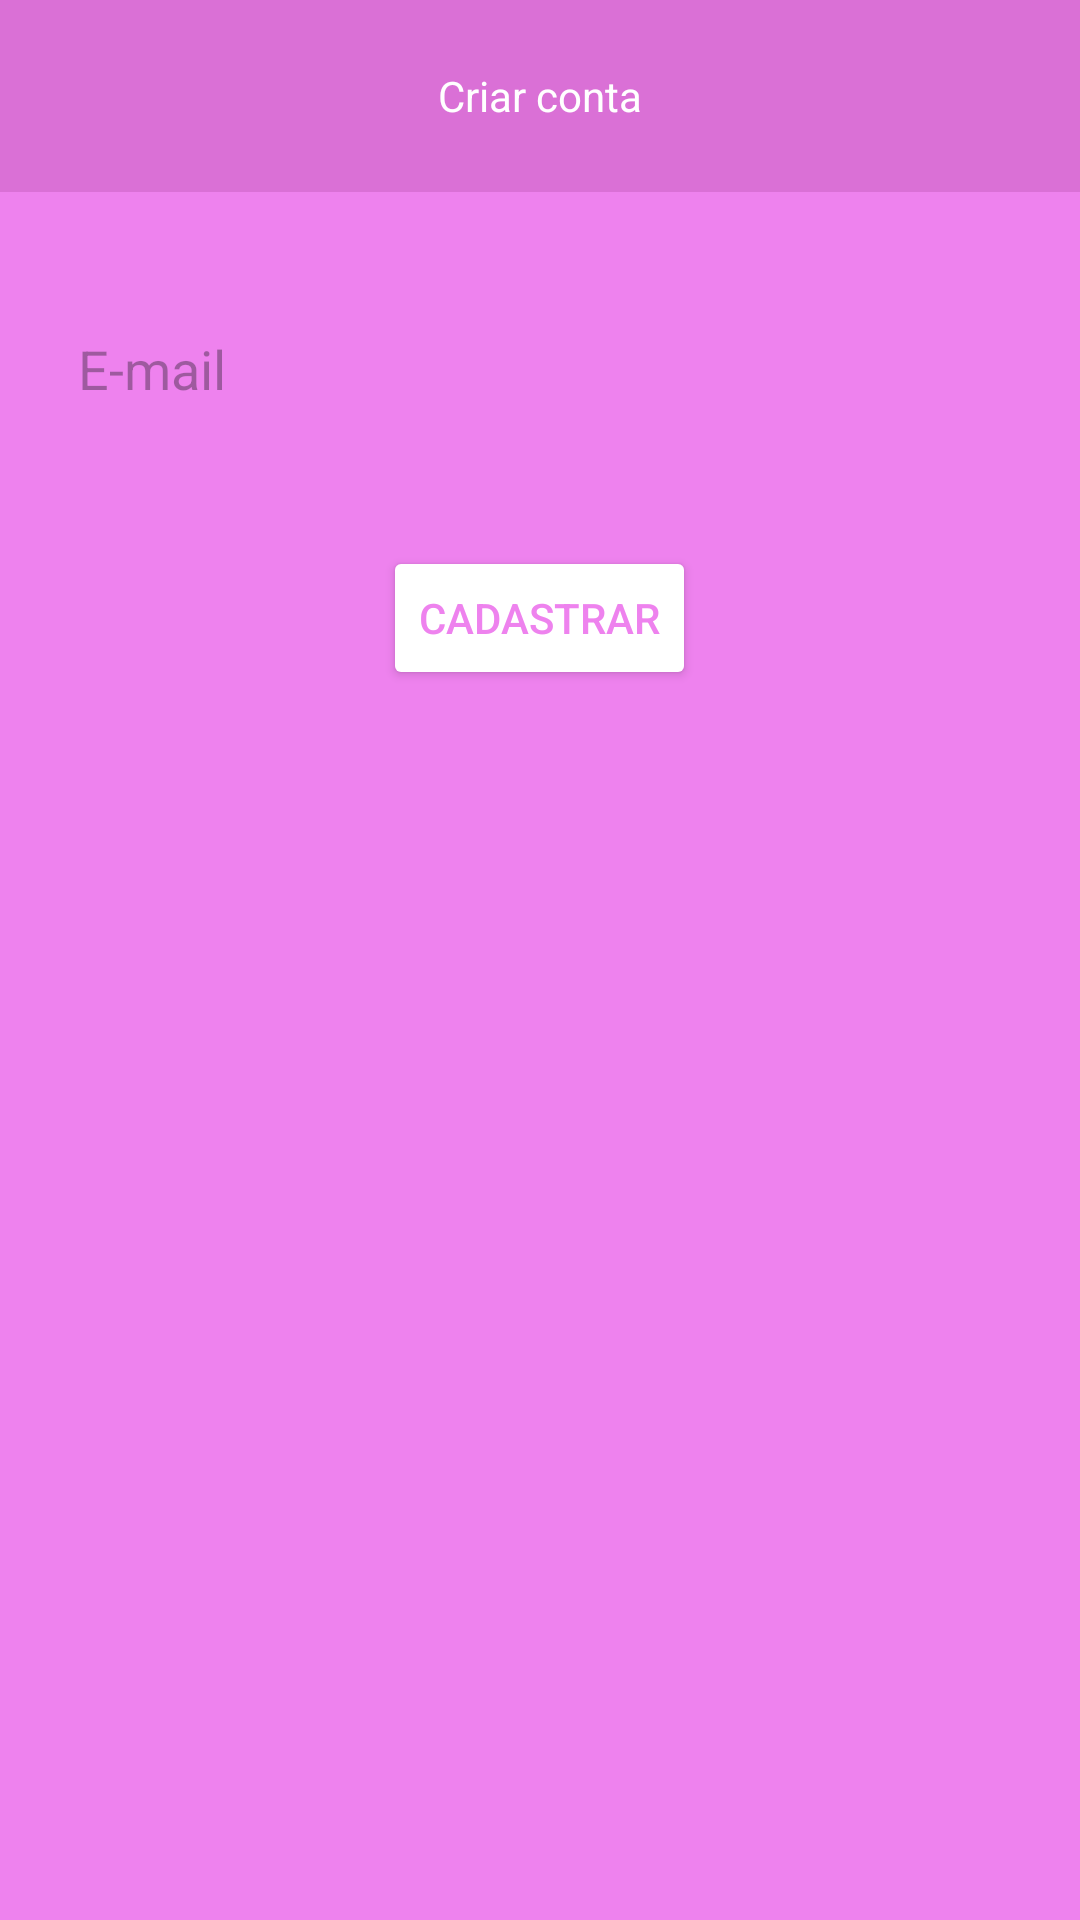

Produce the Android XML layout that renders to this screen, including the resource entries it uses.
<!-- AndroidManifest.xml: application theme Theme.MobilBimestre -->
<!-- res/layout/fragment_registro.xml -->
<?xml version="1.0" encoding="utf-8"?>
<ScrollView xmlns:android="http://schemas.android.com/apk/res/android"
    xmlns:app="http://schemas.android.com/apk/res-auto"
    xmlns:tools="http://schemas.android.com/tools"
    android:id="@+id/fragment_container_view_tag"
    android:layout_width="match_parent"
    android:layout_height="match_parent"
    tools:context=".ui.RegistroFragment">

    <androidx.constraintlayout.widget.ConstraintLayout
        android:layout_width="match_parent"
        android:layout_height="match_parent">


        <com.google.android.material.appbar.AppBarLayout
            android:id="@+id/appBarLayout"
            android:layout_width="0dp"
            android:layout_height="wrap_content"
            app:layout_constraintBottom_toTopOf="@+id/linearLayout2"
            app:layout_constraintEnd_toEndOf="parent"
            app:layout_constraintStart_toStartOf="parent"
            app:layout_constraintTop_toTopOf="parent"
            app:layout_constraintVertical_chainStyle="packed"
            tools:layout_constraintEnd_toEndOf="parent"
            tools:layout_constraintStart_toStartOf="parent"
            tools:layout_constraintTop_toTopOf="parent">


            <androidx.appcompat.widget.Toolbar
                android:id="@+id/toolbar"
                android:layout_width="match_parent"
                android:layout_height="match_parent"
                android:background="#DA70D6">

                <TextView
                    android:layout_width="wrap_content"
                    android:layout_height="wrap_content"
                    android:layout_gravity="center"
                    android:text="Criar conta"
                    android:textColor="@color/white" />

            </androidx.appcompat.widget.Toolbar>


        </com.google.android.material.appbar.AppBarLayout>

        <LinearLayout
            android:id="@+id/linearLayout2"
            android:layout_width="0dp"
            android:layout_height="400dp"
            android:orientation="vertical"
            app:layout_constraintBottom_toBottomOf="parent"
            app:layout_constraintEnd_toEndOf="parent"
            app:layout_constraintStart_toStartOf="parent"
            app:layout_constraintTop_toBottomOf="@+id/appBarLayout">

            <EditText
                android:id="@+id/edt_email"
                android:layout_width="match_parent"
                android:layout_height="48dp"
                android:layout_marginTop="35dp"
                android:layout_marginHorizontal="16dp"
                android:hint="E-mail"
                android:background="@drawable/bg_input"
                android:padding="10dp" />


            <Button
                android:id="@+id/btnCadastrar"
                android:layout_width="wrap_content"
                android:layout_marginTop="35dp"
                android:layout_height="wrap_content"
                android:backgroundTint="@color/white"
                android:textColor="@color/backgroud"
                android:layout_gravity="center"
                android:text="@string/btncadastrar"/>


        </LinearLayout>


    </androidx.constraintlayout.widget.ConstraintLayout>
</ScrollView>
<!-- resources referenced by this layout -->
<resources>
  <color name="backgroud">#EE82EE</color>
  <color name="white">#FFFFFFFF</color>
  <string name="btncadastrar">Cadastrar</string>
  <style name="Theme.MobilBimestre" parent="Base.Theme.MobilBimestre" />
  <style name="Base.Theme.MobilBimestre" parent="Theme.Material3.DayNight.NoActionBar">
          
          
          <item name="android:windowBackground">@color/backgroud</item>
          <item name="android:statusBarColor">@color/Tobar</item>
      </style>
  <color name="Tobar">#DA70D6</color>
</resources>
